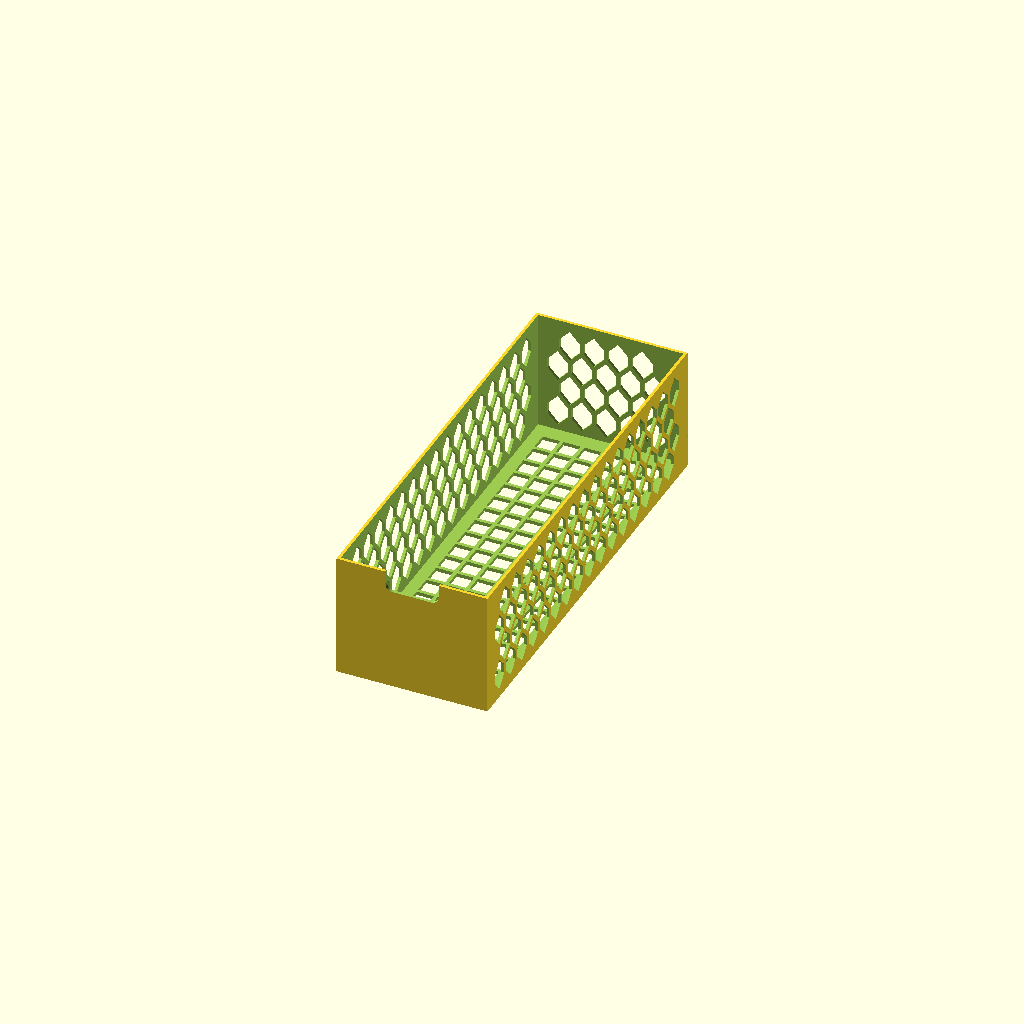
Cell 1: the model at its default parameters.
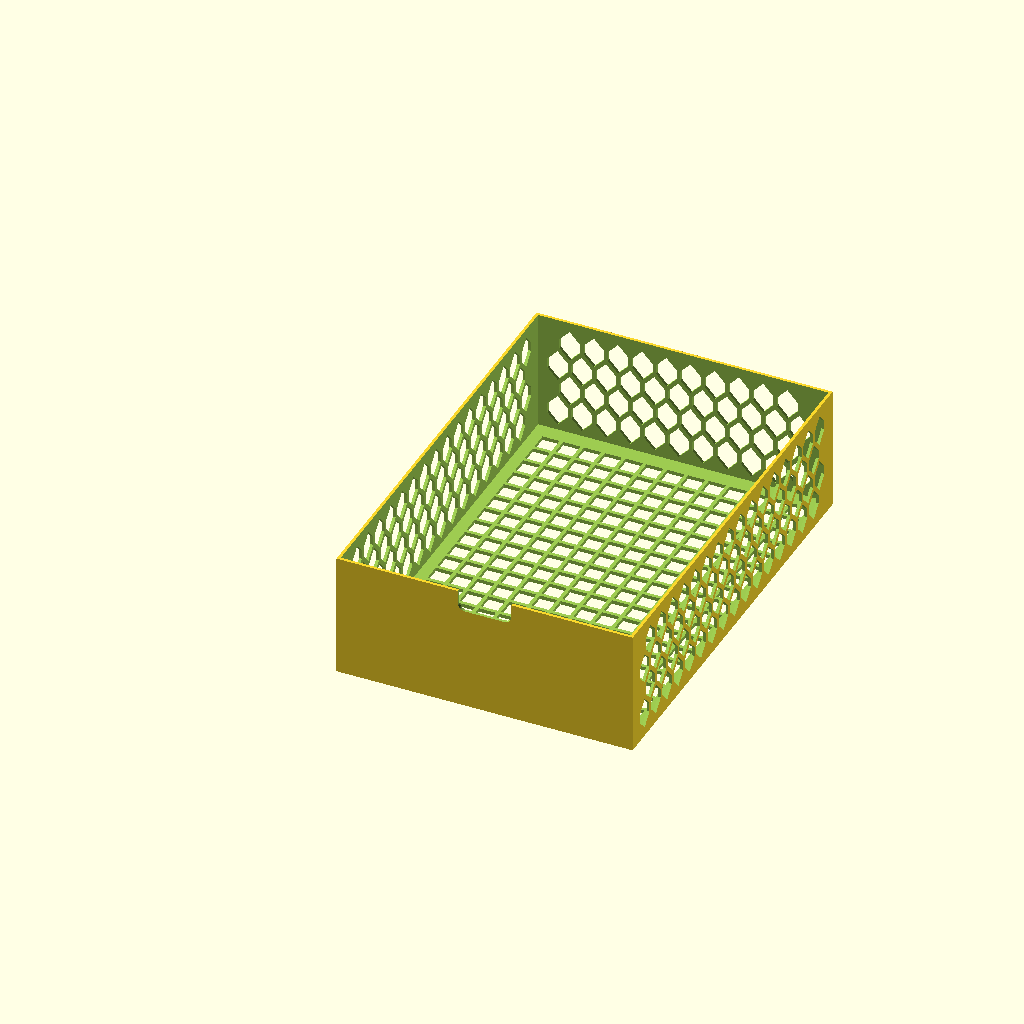
Cell 2: the same model with inside_w = 240.
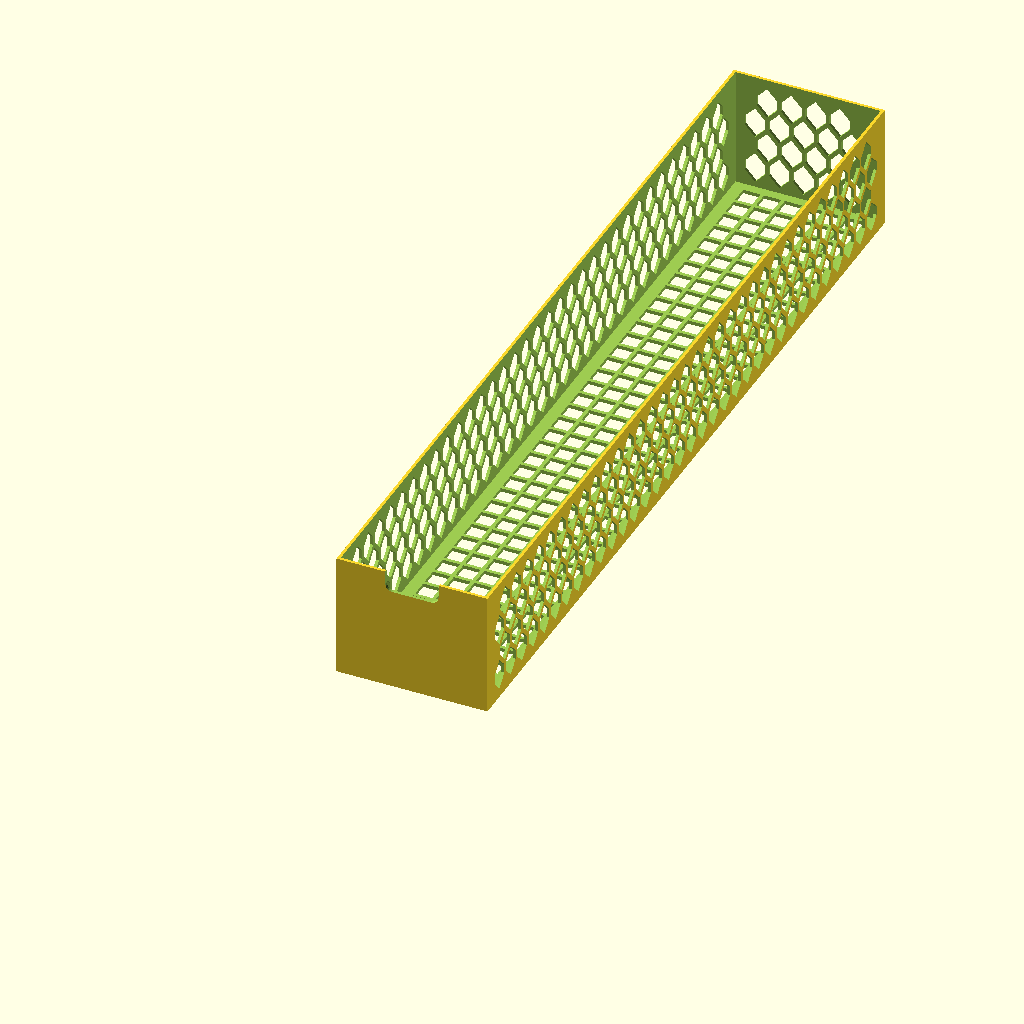
Cell 3: inside_d = 700 (everything else at default).
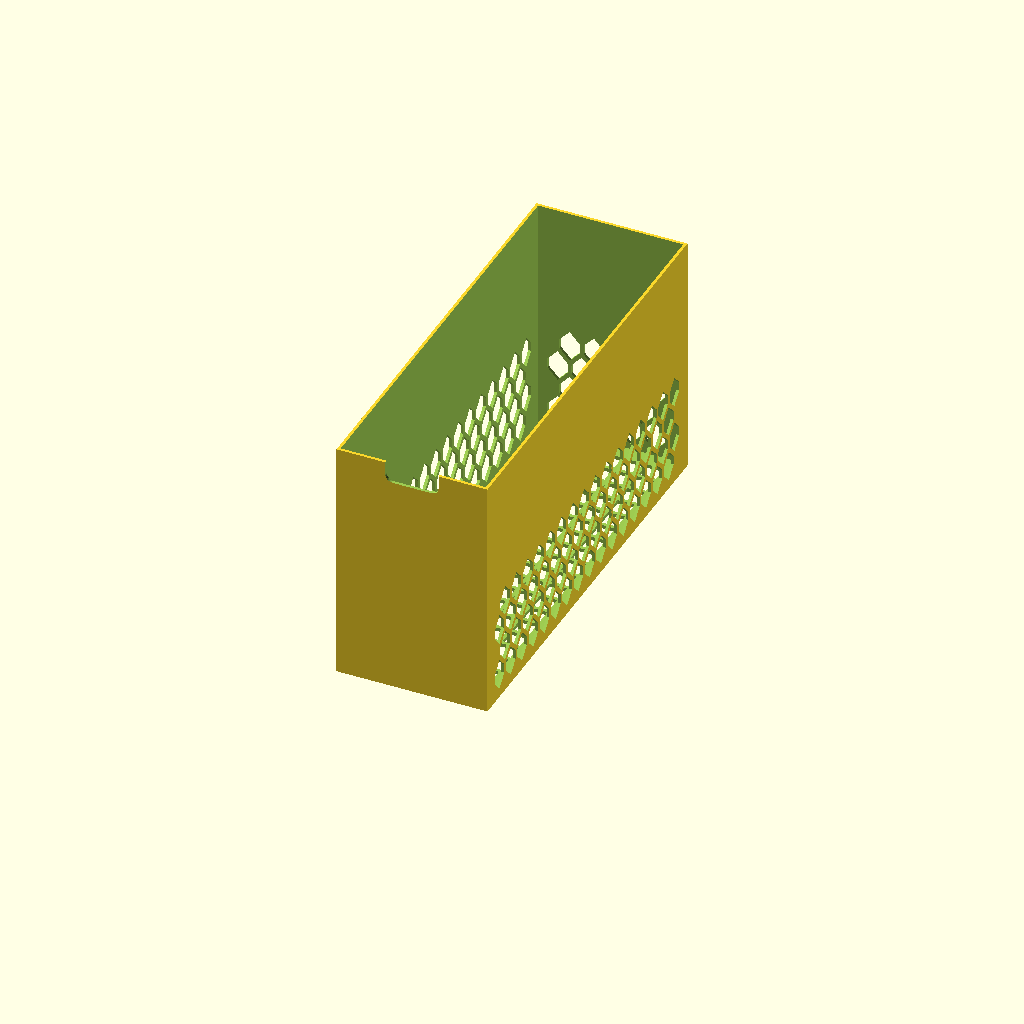
Cell 4 — inside_h set to 200, the other parameters unchanged.
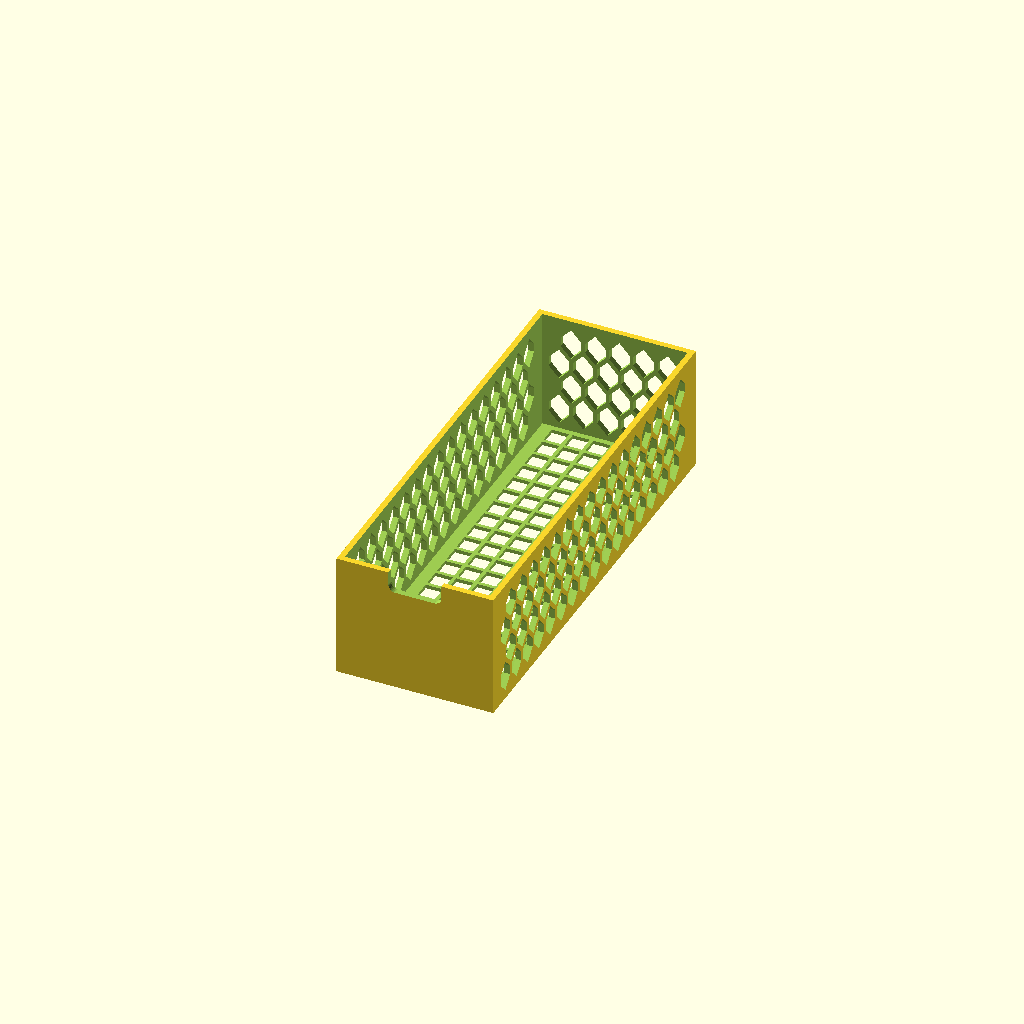
Cell 5: wall_thickness = 4.8 (everything else at default).
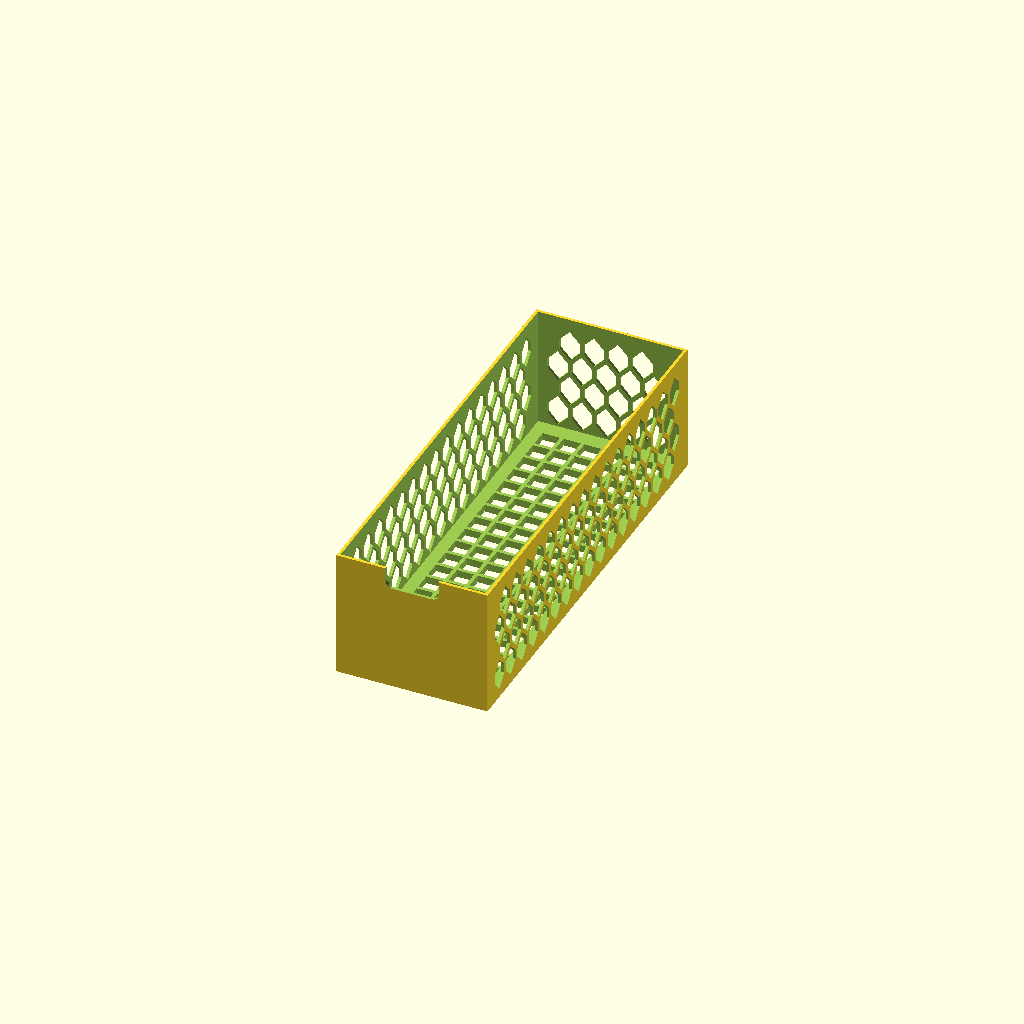
Cell 6: the same model with bottom_thickness = 6.
All cells are drawn from one camera (rotation 55°, 0°, 25°, orthographic, colour scheme Cornfield), so only the parameter changes between them.
OpenSCAD source file src/GetCigar_drawer_L_honeycomb_v2_1.scad:
// GetCigar L Honeycomb Drawer v2.1 - original, parametric OpenSCAD geometry.
// Reference: staggered hexagonal side walls and a grid bottom, not a copy of the uploaded STL.
// All dimensions in mm. F5=preview, F6=render, F7=export STL.
// Design target: 120 x 350 x 100 mm free internal space.
// CAUTION: an internal depth of 350 mm needs >350 mm cabinet depth when adding walls.
// Still a prototype: no runner, guide, mounting hardware or anti-tip stops included.

$fn = 24;

// [Main parameters]
drawer_size = "L";
inside_w = 120;
inside_d = 350;
inside_h = 100;
wall_thickness = 2.4;
bottom_thickness = 3.0;

// [Staggered sidewall hexagons]
hex_width = 17;           // width of an opening along the wall
hex_height = 26;          // height of opening
hex_pitch = 20.0;         // center-to-center spacing within a row
hex_row_pitch = 20.5;     // vertical center-to-center spacing
hex_stagger = hex_pitch/2; // alternate rows shift half a step
hex_roof_fraction = 0.35; // upper/lower sloped corners; >0.30 for PETG self-support
hex_first_z = 20.5;
hex_rows = 4;
hex_end_margin = 13;    // keep front and back walls connected

// [Denser square grid bottom]
floor_pitch = 17.2;
floor_opening = 14.2;
floor_min_margin_x = 11;  // solid strips for later runner mounting
floor_min_margin_y = 9;

// [Flat face and top finger recess]
label_width = 120;
label_height = 75;
// The label fits on a continuous 120 x 75 mm area below the finger recess.
// The finger recess is centered and open from the top edge of the front.
finger_notch_width = 44;
finger_notch_depth = 17;
finger_notch_radius = 6; // rounded inside bottom corners
label_bottom_z = 5;     // label occupies z=5..80; notch begins at z=86

W = inside_w + 2*wall_thickness;
D = inside_d + 2*wall_thickness;
H = inside_h + bottom_thickness;

floor_nx = floor((W - 2*floor_min_margin_x - floor_opening)/floor_pitch) + 1;
floor_ny = floor((D - 2*floor_min_margin_y - floor_opening)/floor_pitch) + 1;
floor_margin_x = (W - ((floor_nx-1)*floor_pitch + floor_opening))/2;
floor_margin_y = (D - ((floor_ny-1)*floor_pitch + floor_opening))/2;

// Vertical-pointed honeycomb openings: neighboring rows are STAGGERED.
// Upper slopes are at >45 degrees with default parameters for support-free printing.
module hex_hole_2d(w, h) {
    s=hex_roof_fraction;
    polygon([
        [0,-h/2],
        [w/2,-h/2+s*h],
        [w/2,h/2-s*h],
        [0,h/2],
        [-w/2,h/2-s*h],
        [-w/2,-h/2+s*h]
    ]);
}

module cut_side(xpos, y, z) {
    // Rotate polygon plane so its x axis follows drawer depth and y axis is vertical.
    translate([xpos,y,z]) rotate([90,0,90])
        linear_extrude(height=wall_thickness+1.2)
            hex_hole_2d(hex_width,hex_height);
}

module cut_back(x,z) {
    translate([x,D+0.6,z]) rotate([90,0,0])
        linear_extrude(height=wall_thickness+1.2)
            hex_hole_2d(hex_width,hex_height);
}

// Cut a centered U-shaped finger recess through the front wall.
// Open top and rounded bottom corners; no unsupported horizontal ceiling.
module front_finger_recess() {
    x0 = (W-finger_notch_width)/2;
    r = finger_notch_radius;
    y0 = -0.6;
    cut_y = wall_thickness+1.2;
    bottom_z = H-finger_notch_depth;
    union() {
        // Top open region
        translate([x0,y0,bottom_z+r])
            cube([finger_notch_width,cut_y,finger_notch_depth-r+1]);
        // Straight bottom between the rounded corners
        translate([x0+r,y0,bottom_z])
            cube([finger_notch_width-2*r,cut_y,finger_notch_depth+1]);
        // Rounded left and right bottom corners
        for (x=[x0+r,x0+finger_notch_width-r])
            translate([x,y0,bottom_z+r])
                rotate([-90,0,0]) cylinder(h=cut_y,r=r,$fn=40);
    }
}

module drawer_L() {
    difference() {
        // Solid shell first; no separate, easily broken corner posts.
        difference() {
            cube([W,D,H]);
            translate([wall_thickness,wall_thickness,bottom_thickness])
                cube([inside_w,inside_d,inside_h+0.5]);
        }

        // Smaller and more numerous open squares: floor is a continuous printed lattice.
        for (ix=[0:floor_nx-1], iy=[0:floor_ny-1])
            translate([floor_margin_x+ix*floor_pitch,
                       floor_margin_y+iy*floor_pitch,-0.5])
                cube([floor_opening,floor_opening,bottom_thickness+1]);

        // Two long walls. Each row staggered by half a pitch.
        for (row=[0:hex_rows-1])
            for (n=[0:ceil(D/hex_pitch)]) {
                zz=hex_first_z+row*hex_row_pitch;
                yy=hex_end_margin+hex_width/2+n*hex_pitch
                    + (row%2)*hex_stagger;
                if (yy+hex_width/2 <= D-hex_end_margin &&
                    zz+hex_height/2 <= H-6 && zz-hex_height/2 >= 6) {
                    cut_side(-0.6, yy, zz);
                    cut_side(W-wall_thickness-0.6, yy, zz);
                }
            }

        // Finger access: only the top 17 mm of the center front wall.
        // A 120 x 75 mm flat label zone remains intact underneath.
        front_finger_recess();

        // Rear wall ventilated with the same offset hexagon lattice.
        // Front remains solid below the notch for the label.
        for (row=[0:hex_rows-1])
            for (n=[0:ceil(W/hex_pitch)]) {
                zz=hex_first_z+row*hex_row_pitch;
                xx=10+hex_width/2+n*hex_pitch
                   +(row%2)*hex_stagger;
                if (xx+hex_width/2 < W-9 &&
                    zz+hex_height/2 <= H-6 && zz-hex_height/2 >= 6)
                    cut_back(xx,zz);
            }
    }
}

// Parts may be extended later; do not add supports at the floor by default.
drawer_L();
Parameter table extracted from the source (name, type, default, range or options):
drawer_size: string, default "L"
inside_w: number, default 120
inside_d: number, default 350
inside_h: number, default 100
wall_thickness: number, default 2.4
bottom_thickness: number, default 3
hex_width: number, default 17
hex_height: number, default 26
hex_pitch: number, default 20
hex_row_pitch: number, default 20.5
hex_roof_fraction: number, default 0.35
hex_first_z: number, default 20.5
hex_rows: number, default 4
hex_end_margin: number, default 13
floor_pitch: number, default 17.2
floor_opening: number, default 14.2
floor_min_margin_x: number, default 11
floor_min_margin_y: number, default 9
label_width: number, default 120
label_height: number, default 75
finger_notch_width: number, default 44
finger_notch_depth: number, default 17
finger_notch_radius: number, default 6
label_bottom_z: number, default 5
